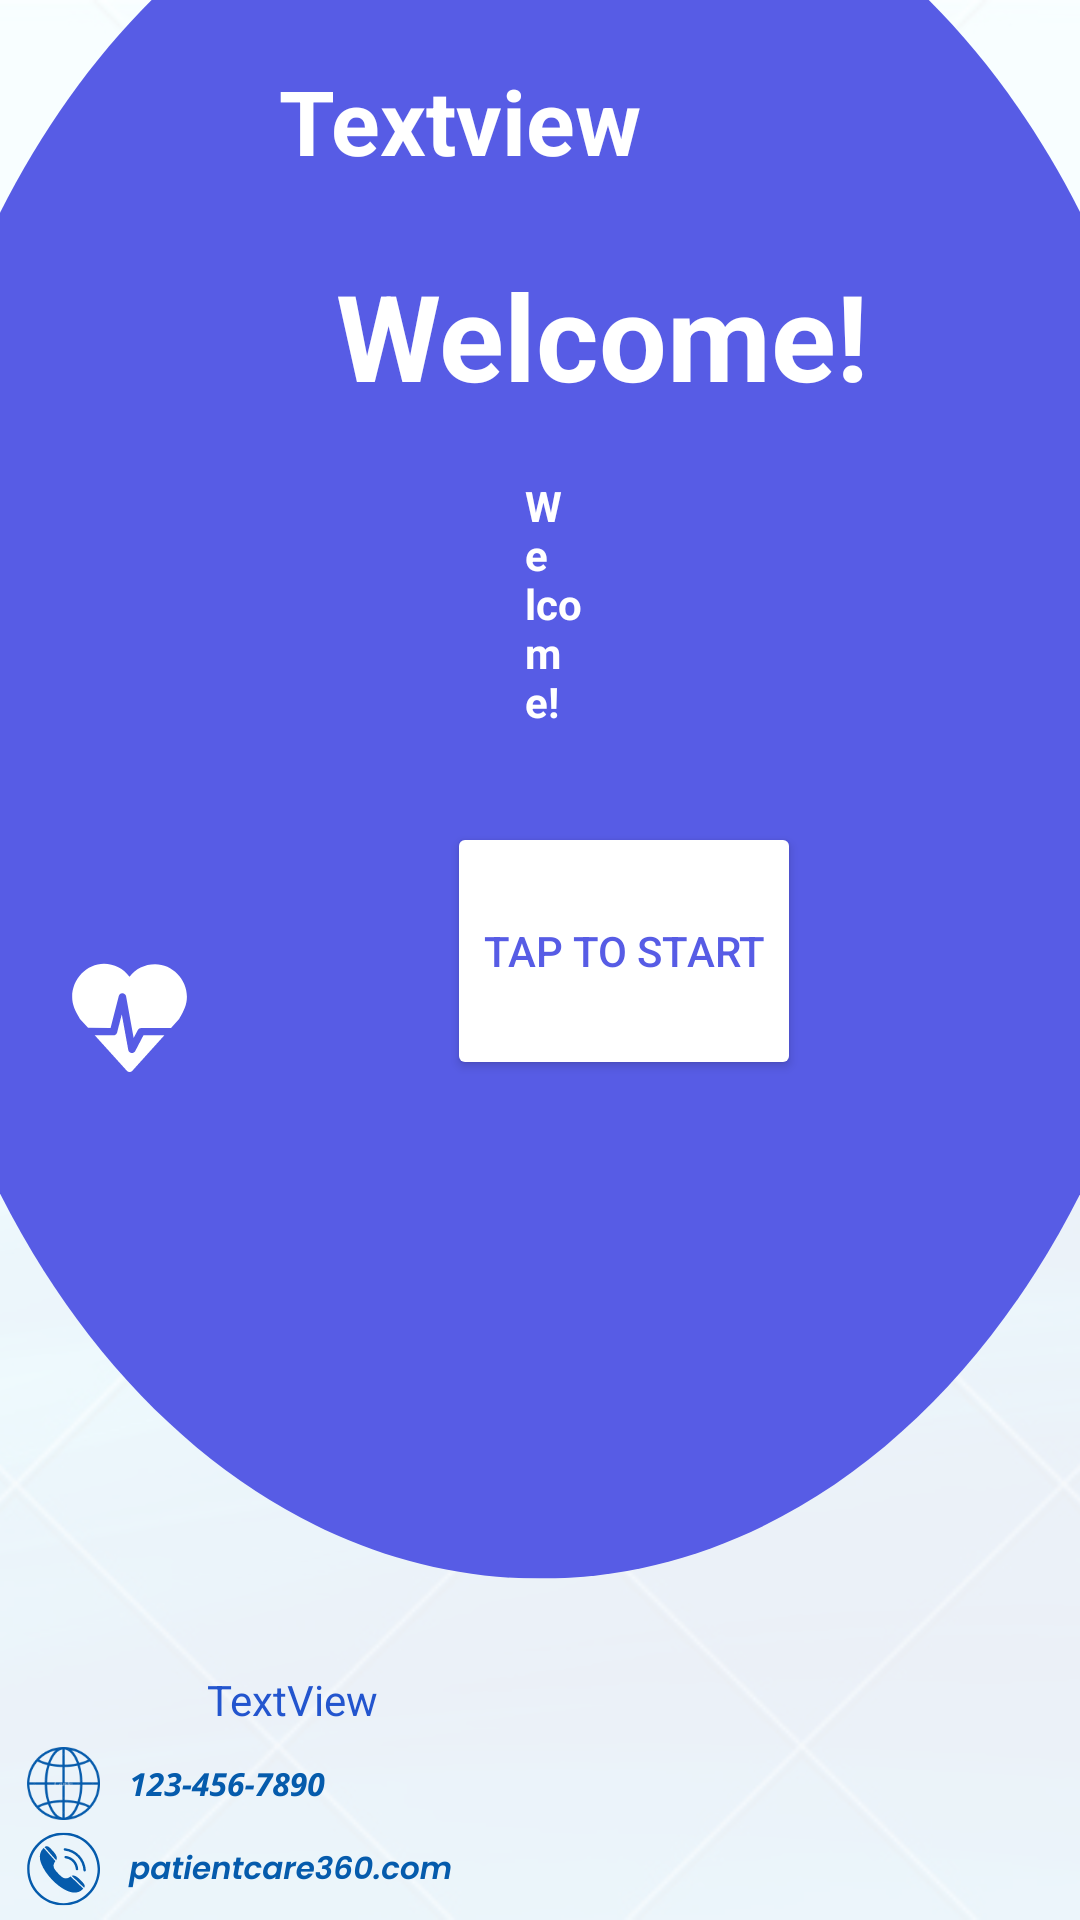

Here is an Android app screen rendered from its layout file. Give the layout XML and the strings, colors and styles it references.
<!-- AndroidManifest.xml: application theme Theme.MeantToHealth -->
<!-- res/layout/activity_main.xml -->
<?xml version="1.0" encoding="utf-8"?>
<RelativeLayout xmlns:android="http://schemas.android.com/apk/res/android"
    xmlns:app="http://schemas.android.com/apk/res-auto"
    xmlns:tools="http://schemas.android.com/tools"
    android:layout_width="match_parent"
    android:layout_height="match_parent"
    android:background="@drawable/background"
    android:orientation="vertical"
    tools:context=".MainActivity">


    <TextView
        android:id="@+id/textView1l"
        android:layout_width="278dp"
        android:layout_height="54dp"
        android:layout_alignParentStart="true"
        android:layout_alignParentEnd="true"
        android:layout_marginStart="93dp"
        android:layout_marginTop="20dp"
        android:layout_marginEnd="40dp"
        android:width="10dp"
        android:text="@string/textviewt"
        android:textColor="#FFFFFF"
        android:textSize="30sp"
        android:textStyle="bold" />

    <ImageView
        android:id="@+id/imageView1l"
        android:layout_width="30dp"
        android:layout_height="20dp"
        android:layout_alignParentTop="true"
        android:layout_alignParentEnd="true"
        android:layout_marginTop="29dp"
        android:layout_marginEnd="43dp"
        android:contentDescription="@string/todo"
        app:srcCompat="@drawable/indian"
        tools:ignore="ImageContrastCheck" />

    <TextView
        android:id="@+id/textView2l"
        android:layout_width="228dp"
        android:layout_height="63dp"
        android:layout_alignParentStart="true"
        android:layout_alignParentTop="true"
        android:layout_centerHorizontal="true"
        android:layout_marginStart="112dp"
        android:layout_marginTop="85dp"
        android:text="Welcome!"
        android:textColor="#FFFFFF"
        android:textSize="40sp"
        android:textStyle="bold" />

    <Button
        android:id="@+id/signupButton"
        android:layout_width="wrap_content"
        android:layout_height="wrap_content"
        android:layout_alignParentStart="true"
        android:layout_alignParentTop="true"
        android:layout_alignParentBottom="true"
        android:layout_centerInParent="true"
        android:layout_marginStart="149dp"
        android:layout_marginTop="274dp"
        android:layout_marginBottom="280dp"
        android:backgroundTint="#FFFFFF"
        android:text="Tap to start"
        android:textColor="#575CE5"
        tools:ignore="HardcodedText" />

    <TextView
        android:id="@+id/textView3"
        android:layout_width="wrap_content"
        android:layout_height="wrap_content"
        android:layout_alignParentStart="true"
        android:layout_alignParentBottom="true"
        android:layout_marginStart="69dp"
        android:layout_marginBottom="64dp"
        android:text="@string/textviewac"
        android:textColor="#2355CE" />

    <TextView
        android:id="@+id/textView7l"
        android:layout_width="70dp"
        android:layout_height="wrap_content"
        android:layout_alignParentStart="true"
        android:layout_alignParentTop="true"
        android:layout_alignParentEnd="true"
        android:layout_centerInParent="true"
        android:layout_marginStart="175dp"
        android:layout_marginTop="159dp"
        android:layout_marginEnd="166dp"
        android:text="Welcome!"
        android:textColor="#FFFFFF"
        android:textStyle="bold"
        tools:ignore="HardcodedText" />

</RelativeLayout>
<!-- resources referenced by this layout -->
<resources>
  <!-- drawable background: png bitmap (drawable, 139242 bytes) -->
  <string name="textviewac">TextView</string>
  <string name="textviewt">Textview</string>
  <string name="todo">TODO</string>
  <style name="Theme.MeantToHealth" parent="Theme.MaterialComponents.DayNight.DarkActionBar">
          
          <item name="colorPrimary">@color/purple_500</item>
          <item name="colorPrimaryVariant">@color/purple_700</item>
          <item name="colorOnPrimary">@color/white</item>
          
          <item name="colorSecondary">@color/teal_200</item>
          <item name="colorSecondaryVariant">@color/teal_700</item>
          <item name="colorOnSecondary">@color/black</item>
          
          <item name="android:statusBarColor" tools:targetApi="l">?attr/colorPrimaryVariant</item>
          
      </style>
  <!-- not gathered from this repository: default colours our renderer supplied (Android Studio template values) -->
  <color name="purple_500">#FF6200EE</color>
  <color name="purple_700">#FF3700B3</color>
  <color name="teal_200">#FF03DAC5</color>
  <color name="teal_700">#FF018786</color>
  <color name="black">#FF000000</color>
  <color name="white">#FFFFFFFF</color>
</resources>
